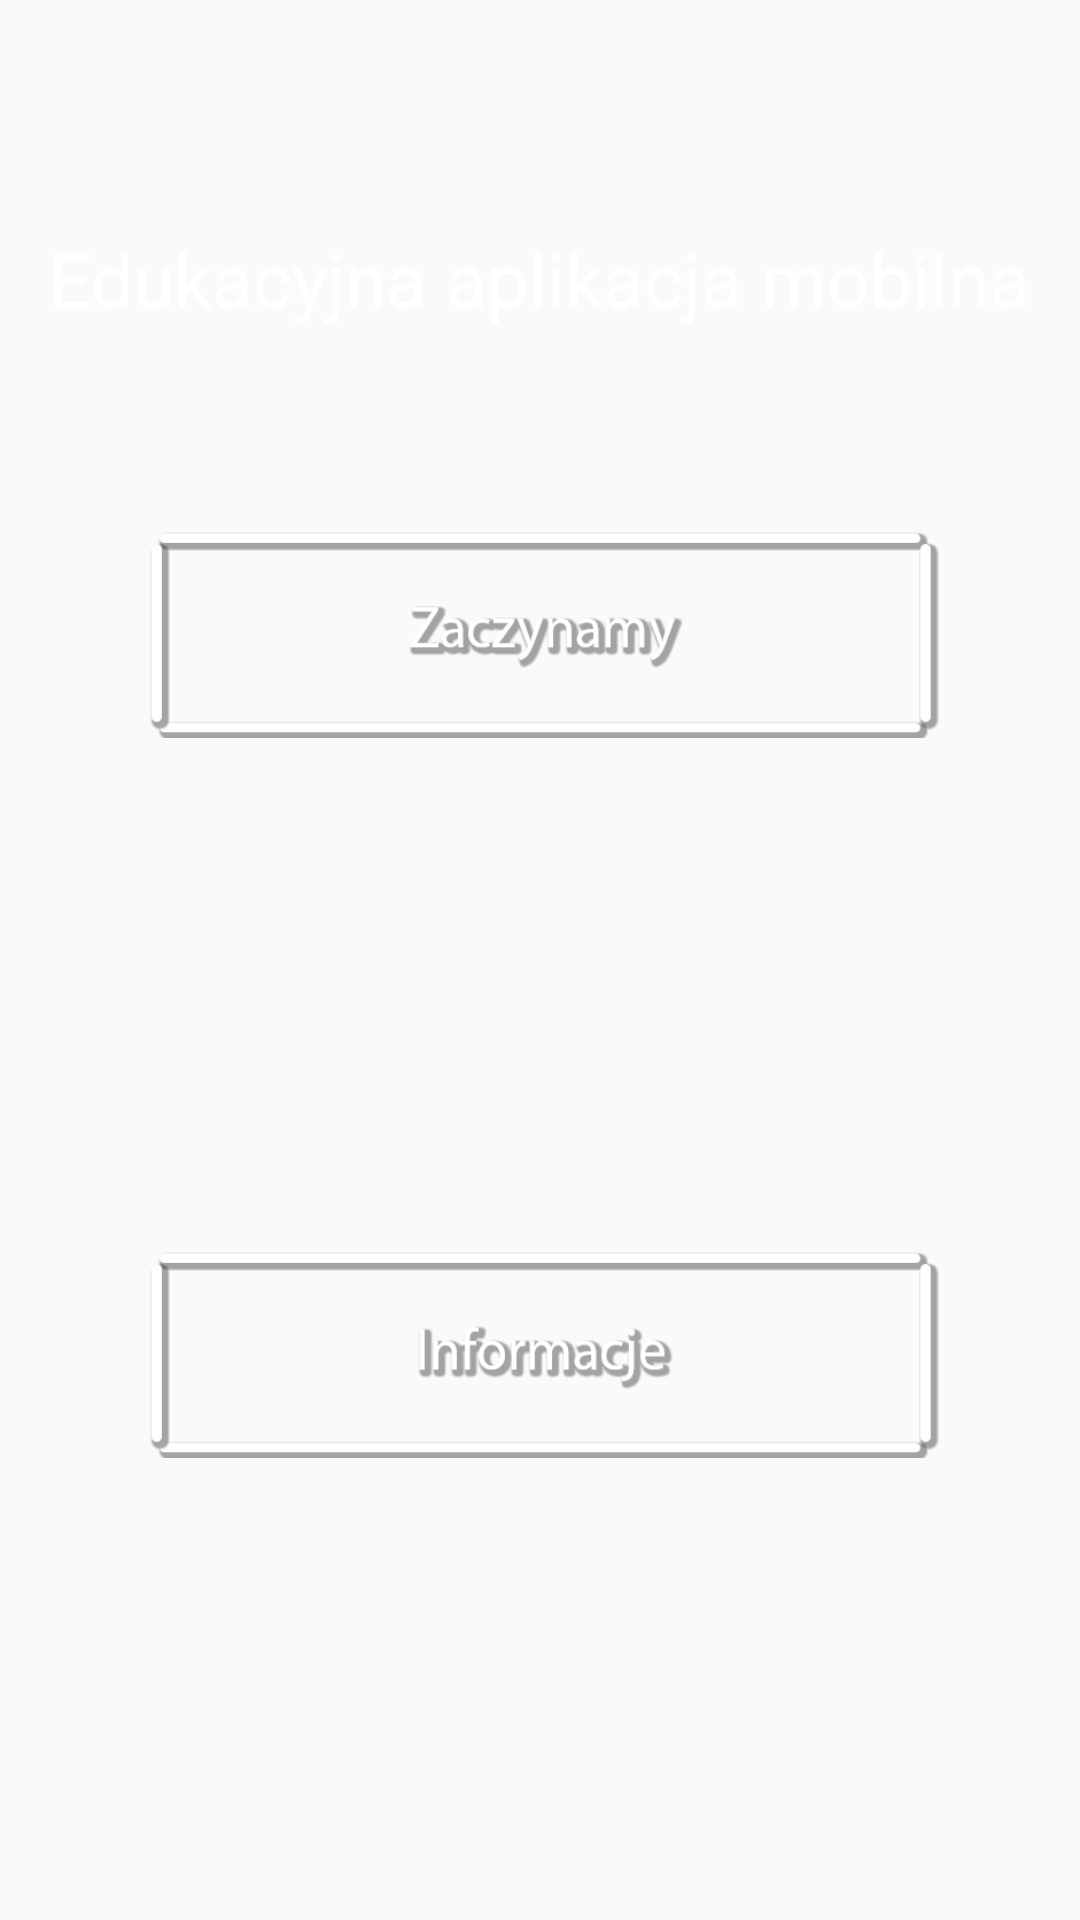

The Android layout XML behind this screen, and the referenced resources:
<!-- AndroidManifest.xml: application theme AppTheme -->
<!-- res/layout/activity_main_menu.xml -->
<RelativeLayout xmlns:android="http://schemas.android.com/apk/res/android"
    xmlns:tools="http://schemas.android.com/tools"
    android:layout_width="match_parent"
    android:layout_height="match_parent"
    xmlns:app="http://schemas.android.com/apk/res-auto"
    android:paddingLeft="16dp"
    android:paddingRight="16dp"
    android:paddingTop="16dp"
    android:paddingBottom="16dp"
    android:clipToPadding="false"
    tools:context=".MainMenuActivity"
    android:background="@drawable/background">

    <TextView
        android:layout_width="wrap_content"
        android:layout_height="wrap_content"
        android:text="Edukacyjna aplikacja mobilna"
        android:layout_marginTop="60dp"
        android:id="@+id/intro"
        android:textColor="#ffffff"
        android:textSize="25dp"
        android:layout_alignParentTop="true"
        android:layout_centerHorizontal="true"/>

    <ImageView
        android:layout_width="wrap_content"
        android:layout_height="70dp"
        android:layout_alignParentTop="true"
        android:layout_centerHorizontal="true"
        android:layout_marginTop="160dp"
        app:srcCompat="@drawable/start" />

    <ImageView
        android:layout_width="wrap_content"
        android:layout_height="70dp"
        android:layout_alignParentBottom="true"
        android:layout_centerHorizontal="true"
        android:layout_marginBottom="138dp"
        app:srcCompat="@drawable/info" />

    <Button
        android:id="@+id/btn_start"
        android:layout_width="266dp"
        android:layout_height="70dp"
        android:layout_alignParentTop="true"
        android:layout_centerHorizontal="true"
        android:layout_marginTop="160dp"
        android:background="#00ffffff"
        android:onClick="set_choice"/>

    <Button
        android:id="@+id/btn_info"
        android:layout_width="266dp"
        android:layout_height="70dp"
        android:layout_alignParentBottom="true"
        android:layout_centerHorizontal="true"
        android:layout_marginBottom="138dp"
        android:background="#00ffffff"
        android:onClick="info"/>

</RelativeLayout>
<!-- resources referenced by this layout -->
<resources>
  <!-- drawable info: png bitmap (drawable, 32669 bytes) -->
  <!-- drawable start: png bitmap (drawable, 33045 bytes) -->
  <style name="AppTheme" parent="Theme.AppCompat.Light.DarkActionBar">
          <item name="colorPrimary">#26c6da</item>
          
      </style>
</resources>
